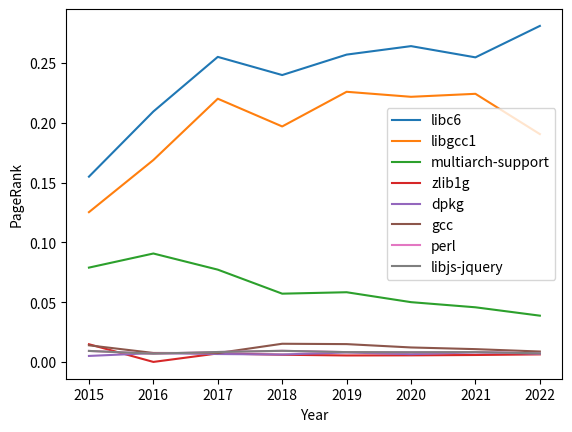

The matplotlib source for this figure:
import matplotlib.pyplot as plt
#Helper file to create some of the plots.


# line 1 points
x1 = [2015,2016,2017,2018,2019,2020,2021,2022]
y1 = [0.1550,0.2095,0.2552,0.2400,0.2571,0.2642,0.2548,0.2811]
# plotting the line 1 points 
plt.plot(x1, y1, label = "libc6")

# line 1 points
x2 = [2015,2016,2017,2018,2019,2020,2021,2022]
y2 = [0.1253,0.1689,0.2202,0.1970,0.2260,0.2218,0.2243,0.1906]
# plotting the line 1 points 
plt.plot(x2, y2, label = "libgcc1")

# line 1 points
x3 = [2015,2016,2017,2018,2019,2020,2021,2022]
y3 = [0.0789,0.0907,0.0772,0.0571,0.0583,0.0500,0.0457,0.0387]
# plotting the line 1 points 
plt.plot(x3, y3, label = "multiarch-support")

# line 1 points
x4 = [2015,2016,2017,2018,2019,2020,2021,2022]
y4 = [0.0148,0.,0.0071,0.0060,0.0054,0.0055,0.0058,0.0063]
# plotting the line 1 points 
plt.plot(x4, y4, label = "zlib1g")

# line 1 points
x5 = [2015,2016,2017,2018,2019,2020,2021,2022]
y5 = [0.0050,0.0074,0.0066,0.0062,0.0079,0.0065,0.0080,0.0070]
# plotting the line 1 points 
plt.plot(x5, y5, label = "dpkg")

x6 = [2015,2016,2017,2018,2019,2020,2021,2022]
y6 = [0.0139,0.0075,0.0074,0.0152,0.0149,0.0121,0.0107,0.0087]
# plotting the line 1 points 
plt.plot(x6, y6, label = "gcc")

x7 = [2015,2016,2017,2018,2019,2020,2021,2022]
y7 = [0.0092,0.0069,0.0083,0.0093,0.0082,0.0081,0.0082,0.0072]
# plotting the line 1 points 
plt.plot(x7, y7, label = "perl")

x8 = [2018,2019,2020,2021,2022]
y8 = [0.0193,0.0040,0.0165,0.0217,0.0132]
# plotting the line 1 points 
plt.plot(x7, y7, label = "libjs-jquery")


  
# # line 2 points
# x2 = [1,2,3]
# y2 = [4,1,3]
# # plotting the line 2 points 
# plt.plot(x2, y2, label = "line 2")
  
# naming the x axis
plt.xlabel('Year')
# naming the y axis
plt.ylabel('PageRank')
# giving a title to my graph
#plt.title('Two lines on same graph!')
  
# show a legend on the plot
plt.legend()
  
# function to show the plot
plt.show()